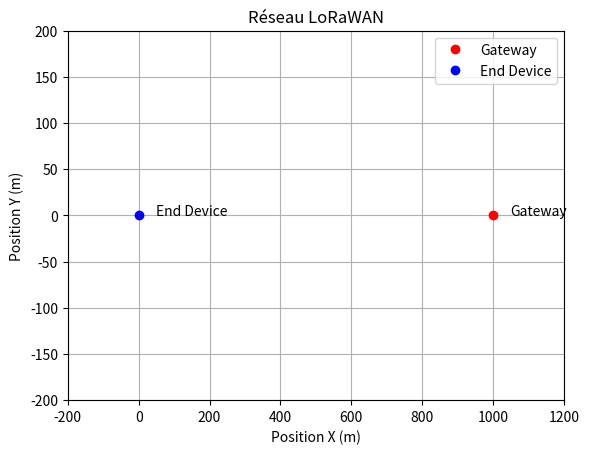

The matplotlib source for this figure:
import matplotlib.pyplot as plt

# Créer une figure simple
plt.figure()

# Positions des nœuds
gateway_pos = (1000, 0)
end_device_pos = (0, 0)

# Dessiner les nœuds
plt.plot(gateway_pos[0], gateway_pos[1], 'ro', label='Gateway')
plt.plot(end_device_pos[0], end_device_pos[1], 'bo', label='End Device')

# Ajouter des étiquettes
plt.text(gateway_pos[0] + 50, gateway_pos[1], 'Gateway')
plt.text(end_device_pos[0] + 50, end_device_pos[1], 'End Device')

# Configurer l'axe
plt.xlim(-200, 1200)
plt.ylim(-200, 200)
plt.xlabel('Position X (m)')
plt.ylabel('Position Y (m)')
plt.title('Réseau LoRaWAN')
plt.legend()
plt.grid(True)

# Sauvegarder la figure au format PNG
plt.savefig('lorawan_network.png')
